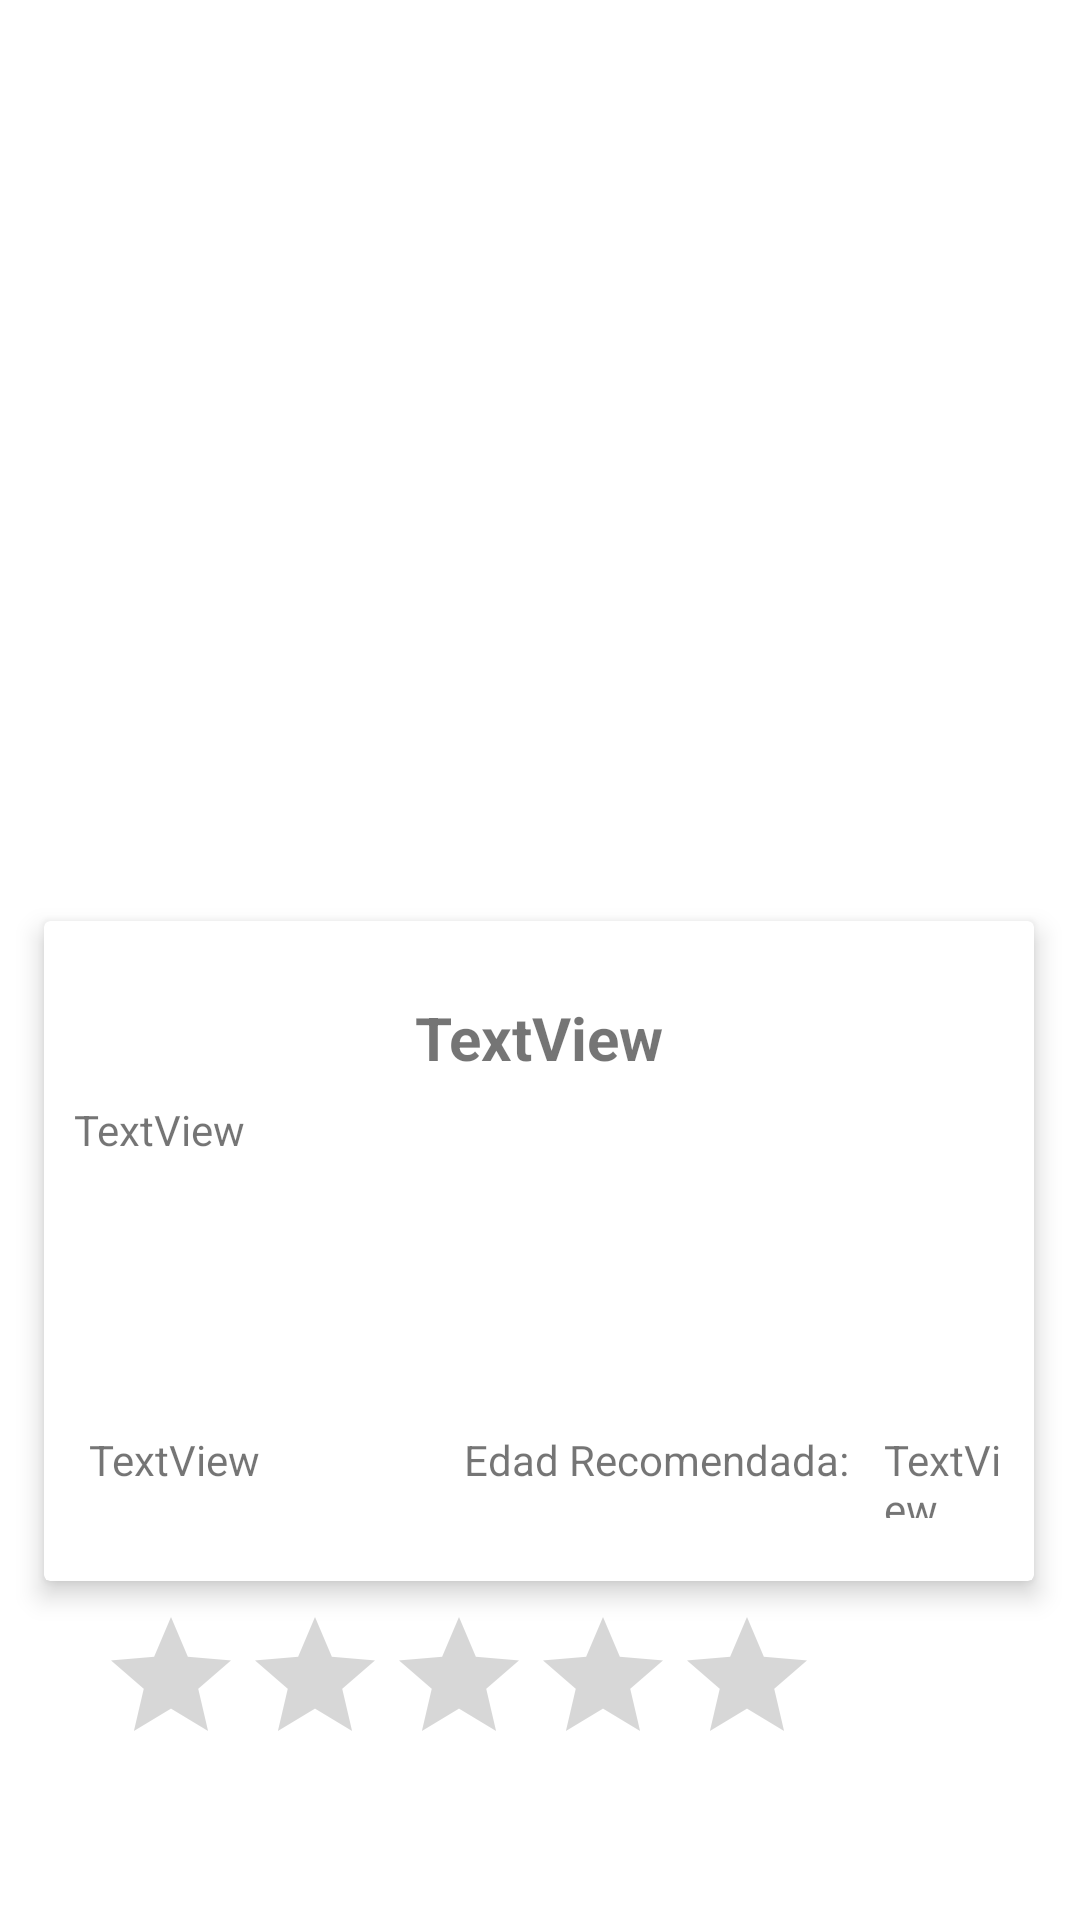

Reconstruct the res/layout file that produces this screen, plus the resources it refers to.
<!-- AndroidManifest.xml: application theme Theme.Cine -->
<!-- res/layout/activity_find_peliculas.xml -->
<?xml version="1.0" encoding="utf-8"?>
<androidx.constraintlayout.widget.ConstraintLayout xmlns:android="http://schemas.android.com/apk/res/android"
    xmlns:app="http://schemas.android.com/apk/res-auto"
    xmlns:tools="http://schemas.android.com/tools"
    android:layout_width="match_parent"
    android:layout_height="match_parent">

    <ImageView
        android:id="@+id/fotoTrailer"
        android:layout_width="335dp"
        android:layout_height="283dp"
        android:layout_marginStart="38dp"
        android:layout_marginTop="16dp"
        android:layout_marginEnd="38dp"
        app:layout_constraintEnd_toEndOf="parent"
        app:layout_constraintHorizontal_bias="0.0"
        app:layout_constraintStart_toStartOf="parent"
        app:layout_constraintTop_toTopOf="parent" />

    <androidx.cardview.widget.CardView
        android:id="@+id/cardView"
        android:layout_width="330dp"
        android:layout_height="220dp"
        android:layout_marginStart="40dp"
        android:layout_marginTop="8dp"
        android:layout_marginEnd="41dp"
        app:cardElevation="5dp"
        app:contentPadding="10dp"
        app:layout_constraintEnd_toEndOf="parent"
        app:layout_constraintStart_toStartOf="parent"
        app:layout_constraintTop_toBottomOf="@+id/fotoTrailer">

        <TextView
            android:id="@+id/titulo"
            android:layout_width="310dp"
            android:layout_height="38dp"
            android:layout_marginTop="10dp"
            android:layout_marginEnd="39dp"
            android:gravity="center"
            android:text="@string/textview"
            android:textSize="20sp"
            android:textStyle="bold" />

        <TextView
            android:id="@+id/sinopsis"
            android:layout_width="310dp"
            android:layout_height="103dp"
            android:layout_marginTop="50dp"
            android:text="TextView" />

        <TextView
            android:id="@+id/categoria"
            android:layout_width="118dp"
            android:layout_height="29dp"
            android:layout_marginLeft="5dp"
            android:layout_marginTop="160dp"
            android:text="TextView" />

        <TextView
            android:id="@+id/edad"
            android:layout_width="wrap_content"
            android:layout_height="29dp"
            android:layout_marginLeft="130dp"
            android:layout_marginTop="160dp"
            android:text="Edad Recomendada: " />

        <TextView
            android:id="@+id/numEdad"
            android:layout_width="40dp"
            android:layout_height="29dp"
            android:layout_marginLeft="270dp"
            android:layout_marginTop="160dp"
            android:text="TextView" />
    </androidx.cardview.widget.CardView>

    <RatingBar
        android:id="@+id/valoracion"
        android:layout_width="wrap_content"
        android:layout_height="wrap_content"
        android:layout_marginStart="84dp"
        android:layout_marginTop="8dp"
        android:layout_marginEnd="87dp"
        android:layout_marginBottom="8dp"
        app:layout_constraintBottom_toTopOf="@+id/relativeLayout"
        app:layout_constraintEnd_toEndOf="parent"
        app:layout_constraintHorizontal_bias="1.0"
        app:layout_constraintStart_toStartOf="parent"
        app:layout_constraintTop_toBottomOf="@+id/cardView"
        app:layout_constraintVertical_bias="1.0" />

    <RelativeLayout
        android:id="@+id/relativeLayout"
        android:layout_width="409dp"
        android:layout_height="122dp"
        android:layout_marginStart="1dp"
        android:layout_marginTop="8dp"
        android:layout_marginEnd="1dp"
        app:layout_constraintEnd_toEndOf="parent"
        app:layout_constraintStart_toStartOf="parent"
        app:layout_constraintTop_toBottomOf="@+id/valoracion">

        <androidx.recyclerview.widget.RecyclerView
            android:id="@+id/listaSalas"
            android:layout_width="match_parent"
            android:layout_height="match_parent" />
    </RelativeLayout>

</androidx.constraintlayout.widget.ConstraintLayout>
<!-- resources referenced by this layout -->
<resources>
  <string name="textview">TextView</string>
  <style name="Theme.Cine" parent="Theme.MaterialComponents.DayNight.NoActionBar">
          
          <item name="colorPrimary">@color/purple_500</item>
          <item name="colorPrimaryVariant">@color/purple_700</item>
          <item name="colorOnPrimary">@color/white</item>
          
          <item name="colorSecondary">@color/teal_200</item>
          <item name="colorSecondaryVariant">@color/teal_700</item>
          <item name="colorOnSecondary">@color/black</item>
          
          <item name="android:statusBarColor">?attr/colorPrimaryVariant</item>
          
      </style>
  <!-- not gathered from this repository: default colours our renderer supplied (Android Studio template values) -->
  <color name="purple_500">#FF6200EE</color>
  <color name="purple_700">#FF3700B3</color>
  <color name="teal_200">#FF03DAC5</color>
  <color name="teal_700">#FF018786</color>
  <color name="black">#FF000000</color>
  <color name="white">#FFFFFFFF</color>
</resources>
